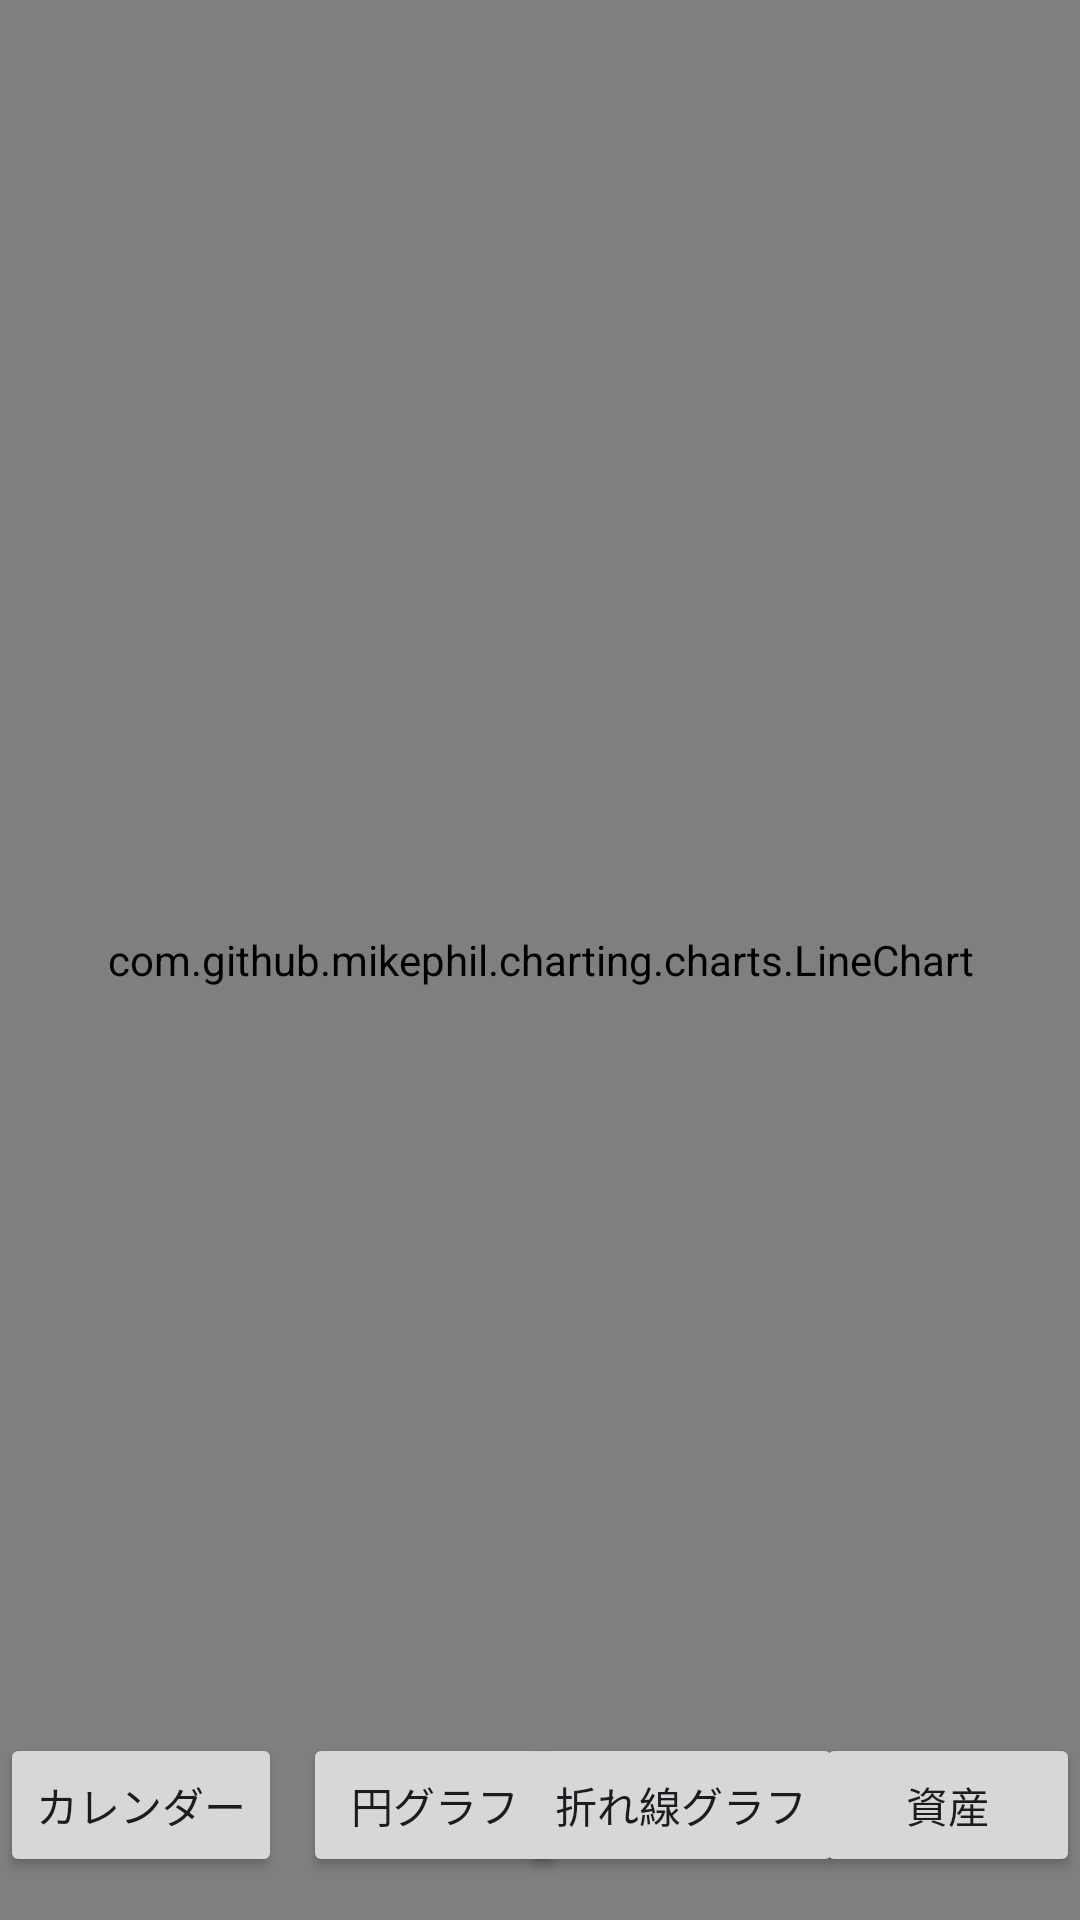

The Android layout XML behind this screen, and the referenced resources:
<!-- AndroidManifest.xml: application theme Theme.MobileA_Eteam -->
<!-- res/layout/activity_line.xml -->
<?xml version="1.0" encoding="utf-8"?>
<androidx.constraintlayout.widget.ConstraintLayout xmlns:android="http://schemas.android.com/apk/res/android"
    xmlns:app="http://schemas.android.com/apk/res-auto"
    xmlns:tools="http://schemas.android.com/tools"
    android:layout_width="match_parent"
    android:layout_height="match_parent"
    tools:context=".LineActivity">

    <com.github.mikephil.charting.charts.LineChart
        android:id="@+id/lineChartExample"
        android:layout_width="match_parent"
        android:layout_height="match_parent"
        tools:layout_editor_absoluteX="0dp"
        tools:layout_editor_absoluteY="0dp" />

    <include
        android:id="@+id/includedLayout"
        layout="@layout/bottom_button"
        android:layout_width="match_parent"
        android:layout_height="match_parent"
        tools:layout_editor_absoluteX="0dp"
        tools:layout_editor_absoluteY="-39dp" />

</androidx.constraintlayout.widget.ConstraintLayout>
<!-- res/layout/bottom_button.xml (included above) -->
<?xml version="1.0" encoding="utf-8"?>
<androidx.constraintlayout.widget.ConstraintLayout xmlns:android="http://schemas.android.com/apk/res/android"
    xmlns:app="http://schemas.android.com/apk/res-auto"

    android:layout_width="match_parent"
    android:layout_height="match_parent">


    <Button
        android:id="@+id/button"
        android:layout_width="wrap_content"
        android:layout_height="wrap_content"
        android:text="カレンダー"
        app:layout_constraintBottom_toBottomOf="parent"
        app:layout_constraintEnd_toEndOf="parent"
        app:layout_constraintHorizontal_bias="0.0"
        app:layout_constraintStart_toStartOf="parent"
        app:layout_constraintTop_toTopOf="parent"
        app:layout_constraintVertical_bias="0.976" />

    <Button
        android:id="@+id/button2"
        android:layout_width="wrap_content"
        android:layout_height="wrap_content"
        android:text="円グラフ"
        app:layout_constraintBottom_toBottomOf="parent"
        app:layout_constraintEnd_toEndOf="parent"
        app:layout_constraintHorizontal_bias="0.371"
        app:layout_constraintStart_toStartOf="parent"
        app:layout_constraintTop_toTopOf="parent"
        app:layout_constraintVertical_bias="0.976" />
    <Button
        android:id="@+id/button3"
        android:layout_width="wrap_content"
        android:layout_height="wrap_content"
        android:text="折れ線グラフ"
        app:layout_constraintBottom_toBottomOf="parent"
        app:layout_constraintEnd_toEndOf="parent"
        app:layout_constraintHorizontal_bias="0.687"
        app:layout_constraintStart_toStartOf="parent"
        app:layout_constraintTop_toTopOf="parent"
        app:layout_constraintVertical_bias="0.976" />

    <Button
        android:id="@+id/button4"
        android:layout_width="wrap_content"
        android:layout_height="wrap_content"
        android:text="資産"
        app:layout_constraintBottom_toBottomOf="parent"
        app:layout_constraintEnd_toEndOf="parent"
        app:layout_constraintHorizontal_bias="1.0"
        app:layout_constraintStart_toStartOf="parent"
        app:layout_constraintTop_toTopOf="parent"
        app:layout_constraintVertical_bias="0.976" />



</androidx.constraintlayout.widget.ConstraintLayout>
<!-- resources referenced by this layout -->
<resources>
  <style name="Theme.MobileA_Eteam" parent="Base.Theme.MobileA_Eteam" />
  <style name="Base.Theme.MobileA_Eteam" parent="Theme.Material3.DayNight.NoActionBar">
          
          
      </style>
</resources>
